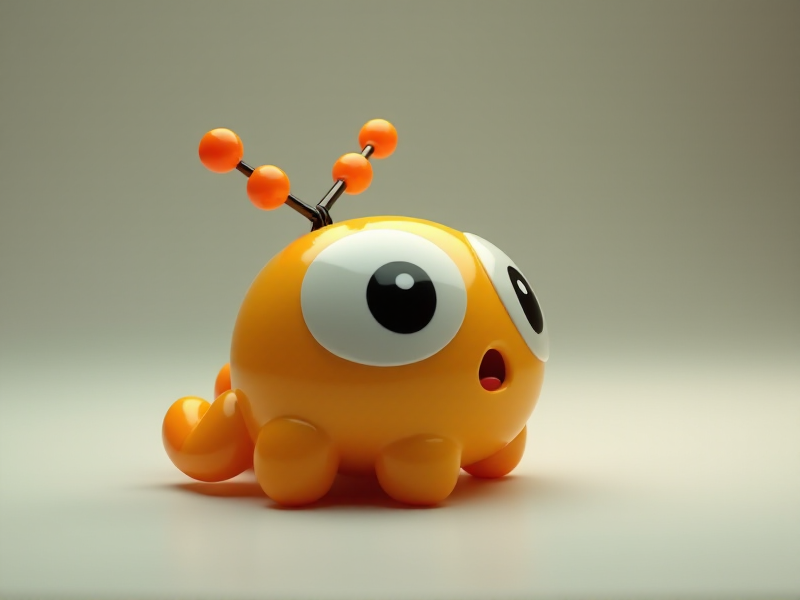
Generation parameters embedded in this image by AUTOMATIC1111 Stable Diffusion web UI or a fork of it (Forge, ...) (PNG 'parameters' text chunk):
A tiny, jellybean-like crawler with a smooth rounded body, a friendly blinking camera eye on top, and a bouncy, spring-mounted Wi-Fi antenna
Steps: 20, Sampler: Euler, Schedule type: Simple, CFG scale: 1, Distilled CFG Scale: 3.5, Seed: 786677740, Size: 800x600, Model hash: c161224931, Model: flux1-dev-bnb-nf4, Style Selector Enabled: True, Style Selector Randomize: False, Style Selector Style: base, Version: f2.0.1v1.10.1-previous-636-gb835f24a, Diffusion in Low Bits: bnb-nf4